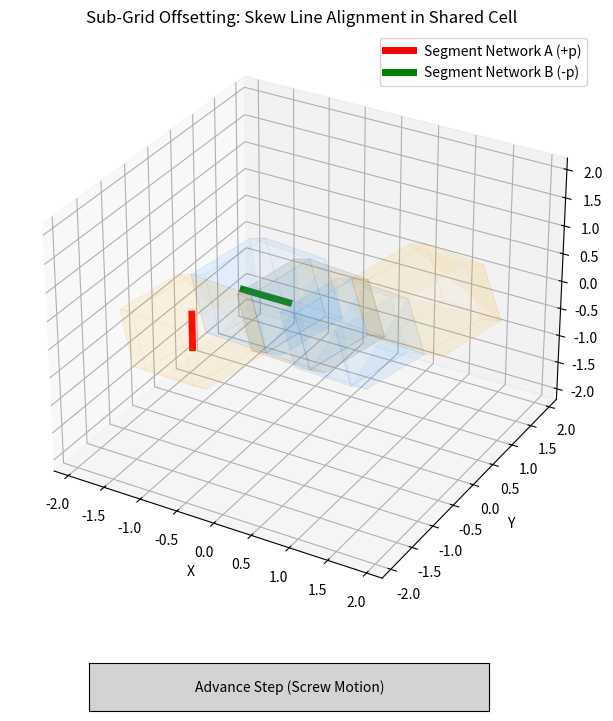

Python code for this plot:
import numpy as np
import matplotlib.pyplot as plt
from matplotlib.widgets import Button
from mpl_toolkits.mplot3d.art3d import Poly3DCollection

# 1. Base Geometry: Rhombic Dodecahedron (FCC Lattice)
def get_rhombic_dodecahedron_faces(center, rotation_matrix=np.eye(3)):
    v_base = np.array([
        [1, 1, 1], [1, 1, -1], [1, -1, 1], [1, -1, -1],
        [-1, 1, 1], [-1, 1, -1], [-1, -1, 1], [-1, -1, -1],
        [2, 0, 0], [-2, 0, 0], [0, 2, 0], [0, -2, 0], [0, 0, 2], [0, 0, -2]
    ]) / 2.0
    
    v_rotated = np.dot(v_base, rotation_matrix.T)
    v_centered = v_rotated + center
    
    faces_coords = [
        [v_centered[12], v_centered[0], v_centered[8], v_centered[4]],
        [v_centered[12], v_centered[4], v_centered[9], v_centered[6]],
        [v_centered[12], v_centered[6], v_centered[11], v_centered[2]],
        [v_centered[12], v_centered[2], v_centered[8], v_centered[0]],
        [v_centered[13], v_centered[1], v_centered[8], v_centered[5]],
        [v_centered[13], v_centered[5], v_centered[9], v_centered[7]],
        [v_centered[13], v_centered[7], v_centered[11], v_centered[3]],
        [v_centered[13], v_centered[3], v_centered[8], v_centered[1]],
        [v_centered[10], v_centered[0], v_centered[8], v_centered[1]],
        [v_centered[10], v_centered[4], v_centered[9], v_centered[5]],
        [v_centered[11], v_centered[2], v_centered[8], v_centered[3]],
        [v_centered[11], v_centered[6], v_centered[9], v_centered[7]]
    ]
    return faces_coords

# 2. Lattice Vectors & 90° Rotation Matrix
dir_vec_A = np.array([1.0, 1.0, 0.0])

R_90_Y = np.array([
    [ 0, 0, 1],
    [ 0, 1, 0],
    [-1, 0, 0]
], dtype=float)

dir_vec_B = np.dot(dir_vec_A, R_90_Y.T)

# --------------------------------------------------------------------------
# OCTAHEDRAL SUB-GRID OFFSETTING
# Instead of converging at (0,0,0), targets in the central cell are shifted 
# along orthogonal axes to form skew lines at rest.
# --------------------------------------------------------------------------
offset_distance = 0.35
offset_A = np.array([0.0, 0.0,  offset_distance])  # Shift +Z in central cell
offset_B = np.array([0.0, 0.0, -offset_distance])  # Shift -Z in central cell (or along X/Y)

GRID_A_CENTERS = [-dir_vec_A, np.array([0.0, 0.0, 0.0]) + offset_A, dir_vec_A]
GRID_B_CENTERS = [-dir_vec_B, np.array([0.0, 0.0, 0.0]) + offset_B, dir_vec_B]

# Parameters and Initial States
segment_length = 0.60
step_state = 0  # 0: Start, 1: Central Cell (Offset), 2: End Cell

INIT_DIR_A = np.array([0.0, 0.0, 1.0])
INIT_DIR_B = np.array([1.0, 0.0, 0.0])

center_A = GRID_A_CENTERS[0].copy()
center_B = GRID_B_CENTERS[0].copy()
dir_A = INIT_DIR_A.copy()
dir_B = INIT_DIR_B.copy()

# 3. 3D Scene Setup
fig = plt.figure(figsize=(10, 8))
ax = fig.add_subplot(111, projection='3d')
plt.subplots_adjust(bottom=0.15)

def draw_scene():
    # Draw Network A Cells (Orange)
    for i, center in enumerate([-dir_vec_A, np.array([0.0,0.0,0.0]), dir_vec_A]):
        faces = get_rhombic_dodecahedron_faces(center, np.eye(3))
        poly = Poly3DCollection(faces, alpha=0.05, edgecolor='darkorange', linewidths=0.6)
        poly.set_facecolor('orange')
        ax.add_collection3d(poly)
        
    # Draw Network B Cells (Blue, 90° Rotated)
    for i, center in enumerate([-dir_vec_B, np.array([0.0,0.0,0.0]), dir_vec_B]):
        faces = get_rhombic_dodecahedron_faces(center, R_90_Y)
        poly = Poly3DCollection(faces, alpha=0.05, edgecolor='royalblue', linewidths=0.6)
        poly.set_facecolor('dodgerblue')
        ax.add_collection3d(poly)

draw_scene()

def update_graphic_lines(pA, pB, dirA_vec, dirB_vec):
    pA1 = pA - (segment_length/2.0) * dirA_vec
    pA2 = pA + (segment_length/2.0) * dirA_vec
    pB1 = pB - (segment_length/2.0) * dirB_vec
    pB2 = pB + (segment_length/2.0) * dirB_vec
    
    line_A.set_data([pA1[0], pA2[0]], [pA1[1], pA2[1]])
    line_A.set_3d_properties([pA1[2], pA2[2]])
    
    line_B.set_data([pB1[0], pB2[0]], [pB1[1], pB2[1]])
    line_B.set_3d_properties([pB1[2], pB2[2]])

# Initialize Segment Drawings
pA1_init = center_A - (segment_length/2.0) * dir_A
pA2_init = center_A + (segment_length/2.0) * dir_A
line_A, = ax.plot([pA1_init[0], pA2_init[0]], [pA1_init[1], pA2_init[1]], [pA1_init[2], pA2_init[2]], 'r-', linewidth=5, label='Segment Network A (+p)')

pB1_init = center_B - (segment_length/2.0) * dir_B
pB2_init = center_B + (segment_length/2.0) * dir_B
line_B, = ax.plot([pB1_init[0], pB2_init[0]], [pB1_init[1], pB2_init[1]], [pB1_init[2], pB2_init[2]], 'g-', linewidth=5, label='Segment Network B (-p)')

ax.set_xlim([-2.2, 2.2]); ax.set_ylim([-2.2, 2.2]); ax.set_zlim([-2.2, 2.2])
ax.set_xlabel('X'); ax.set_ylabel('Y'); ax.set_zlabel('Z')
ax.set_title('Sub-Grid Offsetting: Skew Line Alignment in Shared Cell')
ax.legend(loc='upper right')

# 4. Step Function (Screw Motion with Sub-Grid Offset)
def stepFunction(event):
    global step_state, center_A, dir_A, center_B, dir_B
    
    if step_state >= 2:
        # Reset to initial state
        step_state = 0
        center_A = GRID_A_CENTERS[0].copy()
        center_B = GRID_B_CENTERS[0].copy()
        dir_A = INIT_DIR_A.copy()
        dir_B = INIT_DIR_B.copy()
        
        update_graphic_lines(center_A, center_B, dir_A, dir_B)
        btn_step.label.set_text('Advance Step (Screw Motion)')
        fig.canvas.draw_idle()
        print("[Reset] Positions restored to initial state.")
        return

    next_state = step_state + 1
    target_A = GRID_A_CENTERS[next_state]
    target_B = GRID_B_CENTERS[next_state]
    
    axis_A = dir_vec_A / np.linalg.norm(dir_vec_A)
    axis_B = dir_vec_B / np.linalg.norm(dir_vec_B)
    
    frames = 35
    pitch_A =  2 * np.pi  # Full 360° right-handed screw
    pitch_B = -2 * np.pi  # Full 360° left-handed screw
    
    start_cA, start_dA = center_A.copy(), dir_A.copy()
    start_cB, start_dB = center_B.copy(), dir_B.copy()
    
    for f in range(1, frames + 1):
        t = f / float(frames)
        
        # Translation path (including sub-grid target offset)
        curr_cA = (1 - t) * start_cA + t * target_A
        curr_cB = (1 - t) * start_cB + t * target_B
        
        # Rodrigues helical rotation for Network A
        ang_A = t * pitch_A
        rot_dA = (start_dA * np.cos(ang_A) + 
                  np.cross(axis_A, start_dA) * np.sin(ang_A) + 
                  axis_A * np.dot(axis_A, start_dA) * (1 - np.cos(ang_A)))
        
        # Rodrigues helical rotation for Network B
        ang_B = t * pitch_B
        rot_dB = (start_dB * np.cos(ang_B) + 
                  np.cross(axis_B, start_dB) * np.sin(ang_B) + 
                  axis_B * np.dot(axis_B, start_dB) * (1 - np.cos(ang_B)))
        
        update_graphic_lines(curr_cA, curr_cB, rot_dA, rot_dB)
        plt.pause(0.015)
        
    center_A, dir_A = target_A, rot_dA / np.linalg.norm(rot_dA)
    center_B, dir_B = target_B, rot_dB / np.linalg.norm(rot_dB)
    step_state = next_state
    
    if step_state == 1:
        dist = np.linalg.norm(center_A - center_B)
        print(f"[Step 1 Complete] Both segments inside central cell.")
        print(f" -> Sub-grid clearance distance: {dist:.3f} units (Zero Collision / Skew Lines).")
    elif step_state == 2:
        btn_step.label.set_text('Reset Simulation')
        fig.canvas.draw_idle()
        print("[Step 2 Complete] End cells reached. Click button to reset.")

# 5. UI Controls
ax_button = plt.axes([0.3, 0.03, 0.4, 0.06])
btn_step = Button(ax_button, 'Advance Step (Screw Motion)', color='lightgray', hovercolor='0.85')
btn_step.on_clicked(stepFunction)

plt.show()
